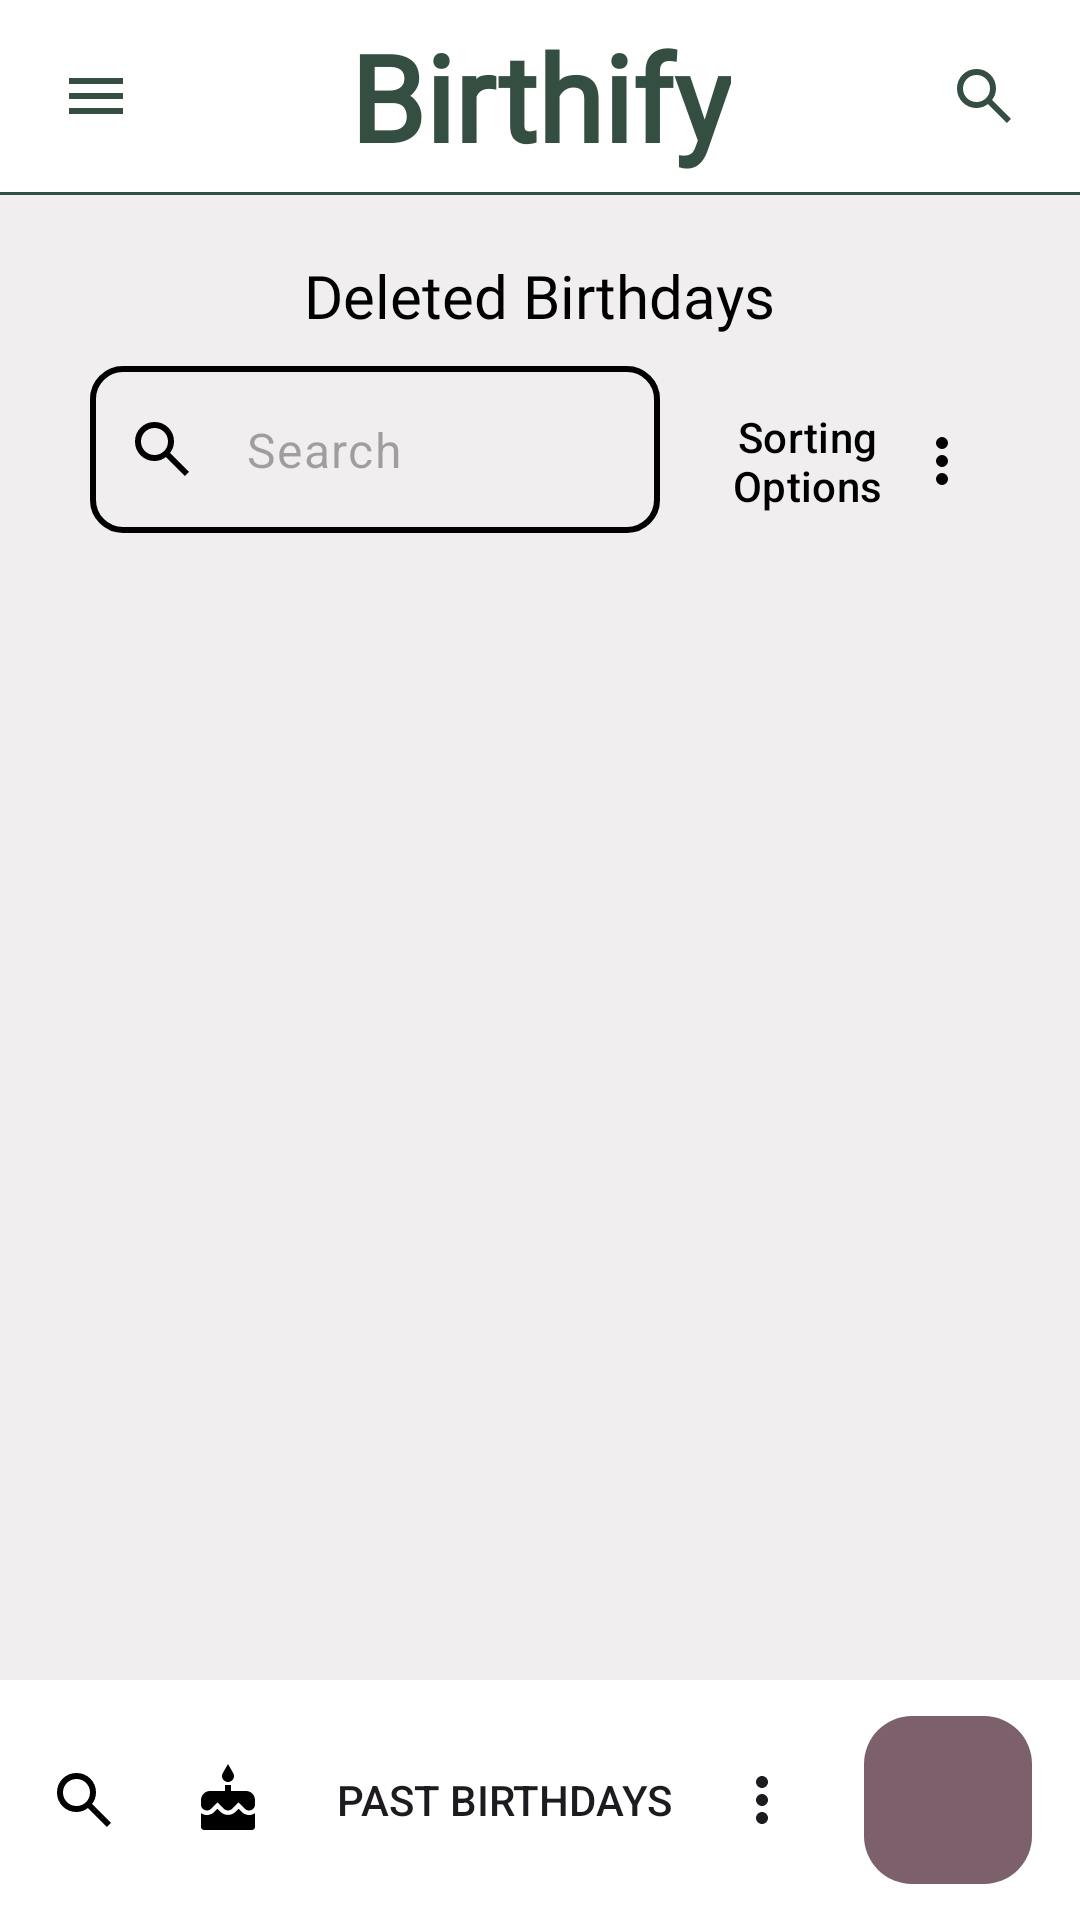

Write the Android layout XML for this screen, with the resource values it uses.
<!-- AndroidManifest.xml: application theme Theme.Birthify -->
<!-- res/layout/fragment_guest_trash_bin.xml -->
<?xml version="1.0" encoding="utf-8"?>
<layout xmlns:android="http://schemas.android.com/apk/res/android"
    xmlns:app="http://schemas.android.com/apk/res-auto"
    xmlns:card_view="http://schemas.android.com/apk/res-auto"
    xmlns:tools="http://schemas.android.com/tools">

    <data>

    </data>

    <androidx.constraintlayout.widget.ConstraintLayout
        android:layout_width="match_parent"
        android:layout_height="match_parent"
        android:background="@color/trash_bin_background">


        <androidx.drawerlayout.widget.DrawerLayout
            android:id="@+id/drawerLayout"
            android:layout_width="0dp"
            android:layout_height="0dp"
            app:layout_constraintBottom_toBottomOf="parent"
            app:layout_constraintEnd_toEndOf="parent"
            app:layout_constraintHorizontal_bias="0.5"
            app:layout_constraintStart_toStartOf="parent"
            app:layout_constraintTop_toTopOf="parent">


            <androidx.constraintlayout.widget.ConstraintLayout
                android:layout_width="match_parent"
                android:layout_height="match_parent"
                app:layout_constraintBottom_toBottomOf="parent"
                app:layout_constraintEnd_toEndOf="parent"
                app:layout_constraintHorizontal_bias="0.5"
                app:layout_constraintStart_toStartOf="parent"
                app:layout_constraintTop_toTopOf="parent"
                app:layout_constraintVertical_bias="0.5">

                <include
                    android:id="@+id/toolbarGuestTrashBin"
                    layout="@layout/custom_toolbar"
                    app:layout_constraintEnd_toEndOf="parent"
                    app:layout_constraintHorizontal_bias="0.5"
                    app:layout_constraintStart_toStartOf="parent"
                    app:layout_constraintTop_toTopOf="parent" />

                <TextView
                    android:id="@+id/trashBinMainTv"
                    android:layout_width="wrap_content"
                    android:layout_height="wrap_content"
                    android:fontFamily="@font/wittgenstein_font"
                    android:gravity="center"
                    android:text="@string/trash_bin_main_textView"
                    android:textAlignment="center"
                    android:textColor="@color/there_is_no_deleted_tv"
                    android:textSize="25sp"
                    android:visibility="gone"
                    app:layout_constraintBottom_toBottomOf="parent"
                    app:layout_constraintEnd_toEndOf="parent"
                    app:layout_constraintHorizontal_bias="0.5"
                    app:layout_constraintStart_toStartOf="parent"
                    app:layout_constraintTop_toTopOf="parent"
                    app:layout_constraintVertical_bias="0.5" />

                <TextView
                    android:id="@+id/deletedBirthdaysTv"
                    android:layout_width="wrap_content"
                    android:layout_height="wrap_content"
                    android:layout_marginTop="20dp"
                    android:fontFamily="@font/wittgenstein_font"
                    android:text="@string/deleted_birthdays"
                    android:textColor="@color/deleted_birthdays_tv_trash"
                    android:textSize="20sp"
                    app:layout_constraintEnd_toEndOf="parent"
                    app:layout_constraintHorizontal_bias="0.5"
                    app:layout_constraintStart_toStartOf="parent"
                    app:layout_constraintTop_toBottomOf="@+id/lineView" />


                <View
                    android:id="@+id/lineView"
                    android:layout_width="match_parent"
                    android:layout_height="1dp"
                    android:background="@color/line_view"
                    app:layout_constraintTop_toBottomOf="@+id/toolbarGuestTrashBin"
                    tools:layout_editor_absoluteX="0dp" />

                <com.google.android.material.textfield.TextInputLayout
                    android:id="@+id/searchTextInput"
                    android:layout_width="0dp"
                    android:layout_height="wrap_content"
                    android:layout_marginStart="30dp"
                    android:layout_marginTop="10dp"
                    app:boxBackgroundMode="outline"
                    app:layout_constraintEnd_toStartOf="@+id/sortButton"
                    app:layout_constraintStart_toStartOf="parent"
                    app:layout_constraintTop_toBottomOf="@+id/deletedBirthdaysTv"
                    app:startIconDrawable="@drawable/ic_search"
                    app:startIconTint="@color/ic_search_trash"
                    app:hintEnabled="false"
                    >

                    <com.google.android.material.textfield.TextInputEditText
                        android:id="@+id/searchEditText"
                        android:layout_width="match_parent"
                        android:layout_height="wrap_content"
                        android:background="@drawable/rounded_edit_text_trash"
                        android:hint="@string/search"
                        android:imeOptions="actionDone"
                        android:inputType="textEmailAddress"
                        android:maxLines="1"
                        android:paddingStart="40dp"
                        android:paddingEnd="0dp" />

                </com.google.android.material.textfield.TextInputLayout>

                <com.google.android.material.button.MaterialButton
                    android:id="@+id/sortButton"
                    android:layout_width="wrap_content"
                    android:layout_height="wrap_content"
                    android:layout_marginTop="14dp"
                    android:layout_marginEnd="10dp"
                    android:backgroundTint="@color/sort_button_background_trash"
                    android:drawableEnd="@drawable/ic_dots_trash"
                    android:text="@string/sort_options"
                    android:textColor="@color/sorting_options_tv_trash"
                    app:layout_constraintEnd_toEndOf="parent"
                    app:layout_constraintTop_toBottomOf="@+id/deletedBirthdaysTv" />

                <ScrollView
                    android:layout_width="0dp"
                    android:layout_height="0dp"
                    android:layout_marginTop="10dp"
                    android:layout_marginBottom="10dp"
                    app:layout_constraintBottom_toTopOf="@+id/coordinatorLayout"
                    app:layout_constraintEnd_toEndOf="parent"
                    app:layout_constraintHorizontal_bias="0.5"
                    app:layout_constraintStart_toStartOf="parent"
                    app:layout_constraintTop_toBottomOf="@+id/searchTextInput">

                    <LinearLayout
                        android:layout_width="match_parent"
                        android:layout_height="wrap_content"
                        android:orientation="vertical">

                        <androidx.recyclerview.widget.RecyclerView
                            android:id="@+id/recyclerView"
                            android:layout_width="match_parent"
                            android:layout_height="wrap_content" />
                    </LinearLayout>
                </ScrollView>

                <androidx.coordinatorlayout.widget.CoordinatorLayout
                    android:id="@+id/coordinatorLayout"
                    android:layout_width="match_parent"
                    android:layout_height="wrap_content"
                    app:layout_constraintBottom_toBottomOf="parent"
                    app:layout_constraintEnd_toEndOf="parent"
                    app:layout_constraintHorizontal_bias="0.5"
                    app:layout_constraintStart_toStartOf="parent">

                    <com.google.android.material.bottomappbar.BottomAppBar
                        android:id="@+id/bottomAppBar"
                        android:backgroundTint="@color/bottom_navigation_background"
                        android:layout_width="match_parent"
                        android:layout_height="match_parent"
                        app:navigationIcon="@drawable/ic_search"
                        app:navigationIconTint="@color/ic_search_bottom"
                        android:layout_gravity="bottom"
                        app:menu="@menu/bottom_nav_menu">


                    </com.google.android.material.bottomappbar.BottomAppBar>

                    <com.google.android.material.floatingactionbutton.FloatingActionButton
                        android:id="@+id/fabBackButtonTrash"
                        android:layout_width="wrap_content"
                        android:layout_height="wrap_content"
                        app:layout_anchor="@id/bottomAppBar"
                        android:backgroundTint="@color/fab_button_background_trash"
                        app:srcCompat="@drawable/ic_back_bottom"
                        tools:ignore="ContentDescription" />

                </androidx.coordinatorlayout.widget.CoordinatorLayout>


            </androidx.constraintlayout.widget.ConstraintLayout>

            <com.google.android.material.navigation.NavigationView
                android:id="@+id/navigationView"
                android:layout_width="wrap_content"
                android:layout_height="match_parent"
                android:layout_gravity="start"
                android:background="@color/navigation_drawer_background"
                app:itemIconTint="@color/ic_navigation_icons_trash"
                app:itemTextAppearance="@style/CustomNavigationViewTextAppearance"
                app:menu="@menu/guest_drawer_menu"
                app:subheaderColor="@color/nav_drawer_sub_header_tv_trash"
                app:subheaderTextAppearance="@style/CustomNavigationViewTextAppearance">

            </com.google.android.material.navigation.NavigationView>


        </androidx.drawerlayout.widget.DrawerLayout>



    </androidx.constraintlayout.widget.ConstraintLayout>
</layout>
<!-- res/layout/custom_toolbar.xml (included above) -->
<?xml version="1.0" encoding="utf-8"?>
<androidx.constraintlayout.widget.ConstraintLayout xmlns:android="http://schemas.android.com/apk/res/android"
    xmlns:app="http://schemas.android.com/apk/res-auto"
    android:layout_width="match_parent"
    android:layout_height="wrap_content">

    <androidx.appcompat.widget.Toolbar
        android:id="@+id/toolbar"
        android:layout_width="match_parent"
        android:layout_height="wrap_content"
        android:background="@color/toolbar_background"
        android:minHeight="?attr/actionBarSize"
        android:theme="?attr/actionBarTheme"

        app:layout_constraintEnd_toEndOf="parent"
        app:layout_constraintStart_toStartOf="parent"
        app:layout_constraintTop_toTopOf="parent" />

    <TextView
        android:id="@+id/birthifyTvToolbar"
        android:layout_width="wrap_content"
        android:layout_height="wrap_content"
        android:fontFamily="@font/wittgenstein_font"
        android:text="@string/app_name"
        android:textColor="@color/toolbar_app_name"
        android:textSize="40sp"
        android:textStyle="bold"
        app:layout_constraintBottom_toBottomOf="@+id/toolbar"
        app:layout_constraintEnd_toEndOf="parent"
        app:layout_constraintStart_toStartOf="parent"
        app:layout_constraintTop_toTopOf="@+id/toolbar" />

    <ImageView
        android:id="@+id/menuButtonToolbar"
        android:layout_width="wrap_content"
        android:layout_height="wrap_content"
        android:layout_marginStart="20dp"
        android:layout_marginTop="20dp"
        android:contentDescription="@string/toolbar_menu_three_lines"
        android:src="@drawable/ic_menu_line"
        app:layout_constraintStart_toStartOf="parent"
        app:layout_constraintTop_toTopOf="parent" />

    <ImageView
        android:id="@+id/addButtonToolbar"
        android:layout_width="wrap_content"
        android:layout_height="wrap_content"
        android:layout_marginTop="20dp"
        android:layout_marginEnd="20dp"
        android:contentDescription="@string/add_a_new_birthday"
        android:src="@drawable/ic_search_toolbar"
        app:layout_constraintEnd_toEndOf="@+id/toolbar"
        app:layout_constraintTop_toTopOf="parent" />

</androidx.constraintlayout.widget.ConstraintLayout>
<!-- resources referenced by this layout -->
<resources>
  <color name="bottom_navigation_background">#FFFFFF</color>
  <color name="deleted_birthdays_tv_trash">#000000</color>
  <color name="fab_button_background_trash">#7c606b</color>
  <color name="ic_navigation_icons_trash">#7c606b</color>
  <color name="ic_search_bottom">#000000</color>
  <color name="ic_search_trash">#000000</color>
  <color name="line_view">#344e41</color>
  <color name="nav_drawer_sub_header_tv_trash">#000000</color>
  <color name="navigation_drawer_background">#FFFFFF</color>
  <color name="sort_button_background_trash">#f0eeee</color>
  <color name="sorting_options_tv_trash">#000000</color>
  <color name="there_is_no_deleted_tv">#7c606b</color>
  <color name="toolbar_app_name">#344e41</color>
  <color name="toolbar_background">#FFFFFF</color>
  <color name="trash_bin_background">#f0eeee</color>
  <!-- drawable ic_menu_line (drawable) -->
  <vector xmlns:android="http://schemas.android.com/apk/res/android"
      android:width="24dp"
      android:height="24dp"
      android:viewportWidth="960"
      android:viewportHeight="960">
    <path
        android:pathData="M120,720v-80h720v80L120,720ZM120,520v-80h720v80L120,520ZM120,320v-80h720v80L120,320Z"
        android:fillColor="@color/ic_menu_line"/>
  </vector>
  <!-- drawable ic_search (drawable) -->
  <vector xmlns:android="http://schemas.android.com/apk/res/android"
      android:width="24dp"
      android:height="24dp"
      android:viewportWidth="960"
      android:viewportHeight="960">
    <path
        android:pathData="M784,840 L532,588q-30,24 -69,38t-83,14q-109,0 -184.5,-75.5T120,380q0,-109 75.5,-184.5T380,120q109,0 184.5,75.5T640,380q0,44 -14,83t-38,69l252,252 -56,56ZM380,560q75,0 127.5,-52.5T560,380q0,-75 -52.5,-127.5T380,200q-75,0 -127.5,52.5T200,380q0,75 52.5,127.5T380,560Z"
        android:fillColor="@color/ic_search"/>
  </vector>
  <!-- drawable ic_search_toolbar (drawable) -->
  <vector xmlns:android="http://schemas.android.com/apk/res/android"
      android:width="24dp"
      android:height="24dp"
      android:viewportWidth="960"
      android:viewportHeight="960">
    <path
        android:pathData="M784,840 L532,588q-30,24 -69,38t-83,14q-109,0 -184.5,-75.5T120,380q0,-109 75.5,-184.5T380,120q109,0 184.5,75.5T640,380q0,44 -14,83t-38,69l252,252 -56,56ZM380,560q75,0 127.5,-52.5T560,380q0,-75 -52.5,-127.5T380,200q-75,0 -127.5,52.5T200,380q0,75 52.5,127.5T380,560Z"
        android:fillColor="@color/ic_search_toolbar"/>
  </vector>
  <!-- drawable rounded_edit_text_trash (drawable) -->
  <shape xmlns:android="http://schemas.android.com/apk/res/android">
      <solid android:color="@android:color/transparent" />
      <stroke
          android:width="2dp"
          android:color="@color/rounded_edit_trash" />
      <corners android:radius="10dp" />
  </shape>
  <string name="add_a_new_birthday">Add A New Birthday</string>
  <string name="app_name">Birthify</string>
  <string name="deleted_birthdays">Deleted Birthdays</string>
  <string name="search">Search</string>
  <string name="sort_options">Sorting\nOptions</string>
  <string name="toolbar_menu_three_lines">Toolbar Menu Three Lines</string>
  <string name="trash_bin_main_textView">There is no deleted birthdays</string>
  <style name="CustomNavigationViewTextAppearance" parent="TextAppearance.AppCompat.Body1">
          <item name="fontFamily">@font/wittgenstein_font</item>
      </style>
  <style name="Theme.Birthify" parent="Base.Theme.Birthify" />
  <color name="ic_dots_trash">#000000</color>
  <color name="ic_menu_line">#344e41</color>
  <color name="ic_search">#000000</color>
  <color name="ic_search_toolbar">#344e41</color>
  <color name="rounded_edit_trash">#000000</color>
  <style name="Base.Theme.Birthify" parent="Theme.Material3.DayNight.NoActionBar">
          
          
           <item name="android:statusBarColor">#5B9ECB</item>
           <item name="windowNoTitle">true</item>
           <item name="windowActionBar">false</item>
  
  
  
  
      </style>
</resources>
